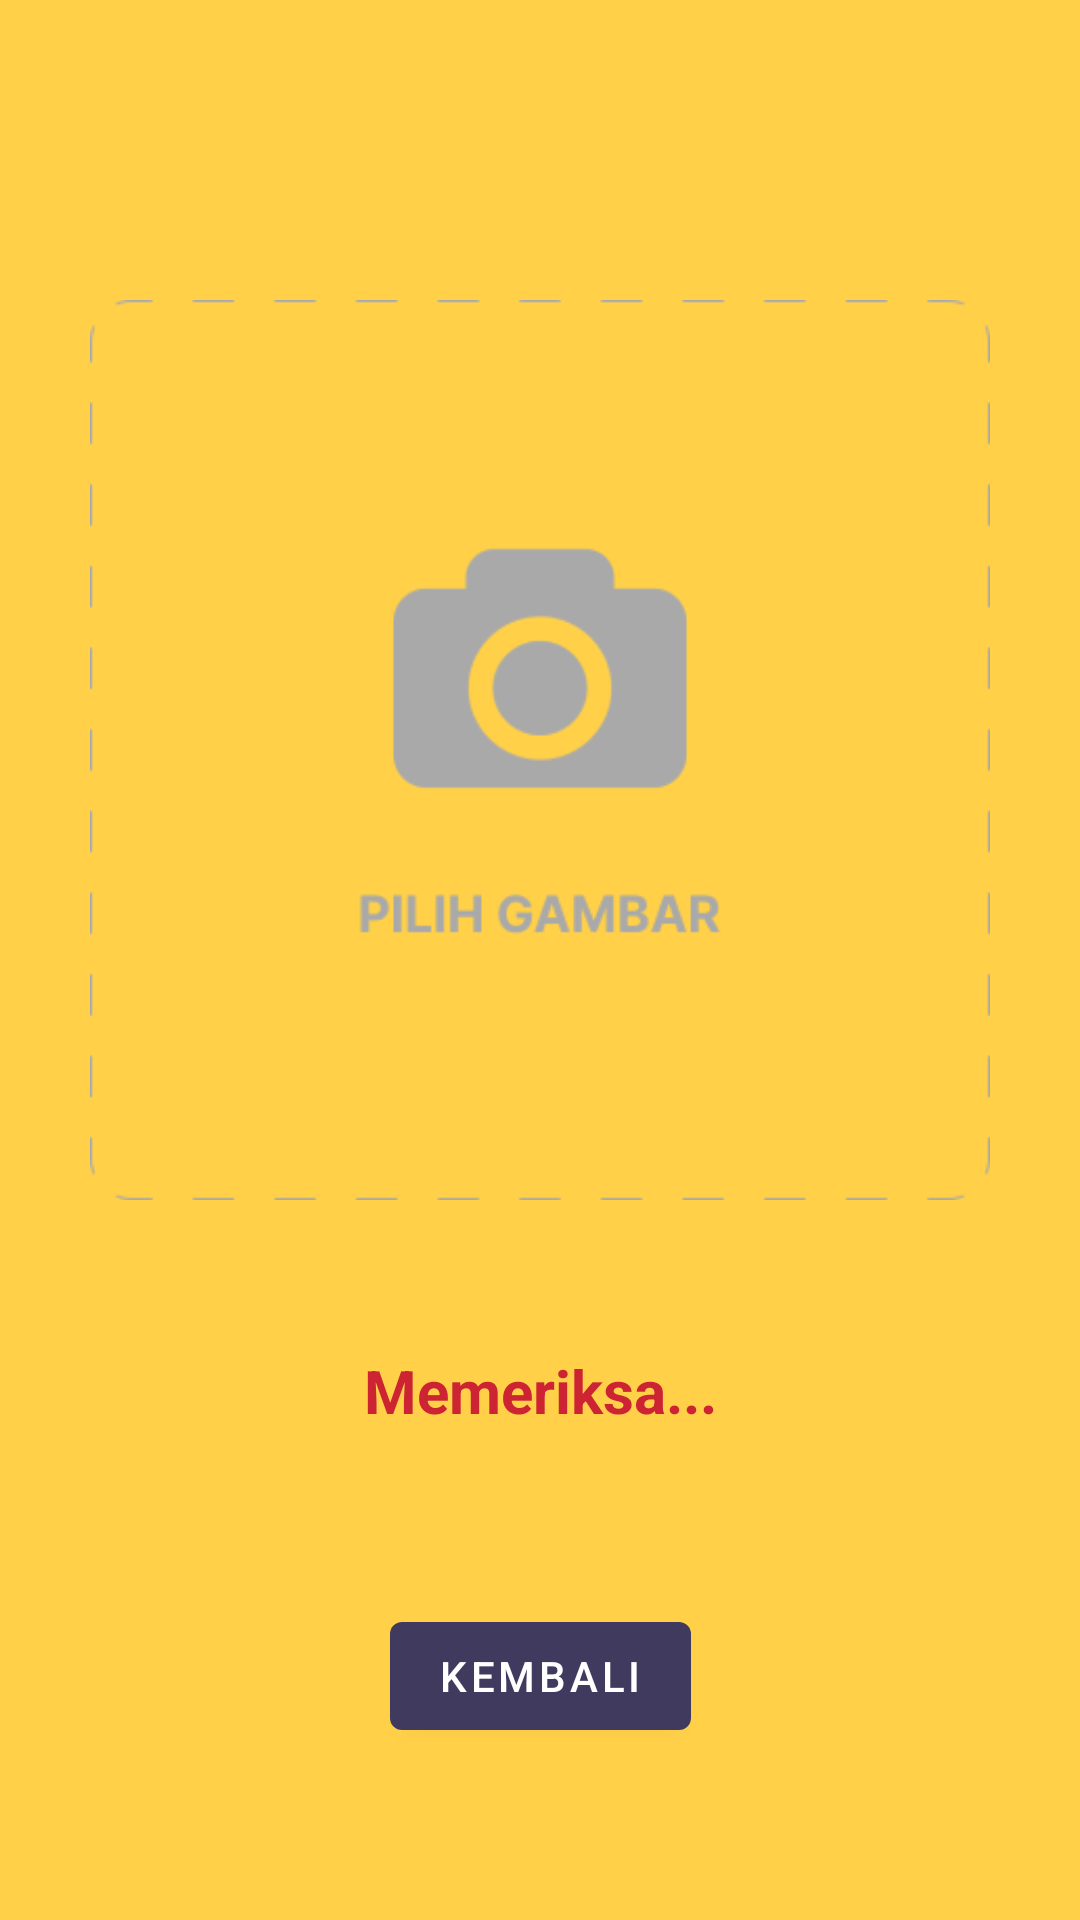

Write the Android layout XML for this screen, with the resource values it uses.
<!-- AndroidManifest.xml: application theme Theme.MeatQ -->
<!-- res/layout/fragment_result.xml -->
<?xml version="1.0" encoding="utf-8"?>
<androidx.constraintlayout.widget.ConstraintLayout xmlns:android="http://schemas.android.com/apk/res/android"
    xmlns:app="http://schemas.android.com/apk/res-auto"
    xmlns:tools="http://schemas.android.com/tools"
    android:id="@+id/frameLayout"
    android:layout_width="match_parent"
    android:layout_height="match_parent"
    android:background="@color/meat"
    tools:context=".ResultFragment" >

    <ImageView
        android:id="@+id/iv_photo"
        android:layout_width="300dp"
        android:layout_height="300dp"
        android:layout_marginTop="100dp"
        android:scaleType="fitXY"
        android:src="@drawable/ic_choose_img"
        app:layout_constraintEnd_toEndOf="parent"
        app:layout_constraintStart_toStartOf="parent"
        app:layout_constraintTop_toTopOf="parent" />

    <TextView
        android:id="@+id/tv_calculation"
        android:layout_width="wrap_content"
        android:layout_height="wrap_content"
        android:layout_marginTop="50dp"
        android:text="@string/calculation"
        android:textColor="@color/raw_meat"
        android:textSize="20sp"
        android:textStyle="bold"
        app:layout_constraintEnd_toEndOf="parent"
        app:layout_constraintStart_toStartOf="parent"
        app:layout_constraintTop_toBottomOf="@+id/iv_photo" />

    <com.google.android.material.button.MaterialButton
        android:id="@+id/btn_Back"
        android:layout_width="wrap_content"
        android:layout_height="wrap_content"
        android:text="@string/back"
        app:layout_constraintBottom_toBottomOf="parent"
        app:layout_constraintEnd_toEndOf="parent"
        app:layout_constraintStart_toStartOf="parent"
        app:layout_constraintTop_toBottomOf="@+id/tv_calculation" />


</androidx.constraintlayout.widget.ConstraintLayout>
<!-- resources referenced by this layout -->
<resources>
  <color name="meat">#FFD048</color>
  <color name="raw_meat">#CD2433</color>
  <!-- drawable ic_choose_img: png bitmap (drawable, 8281 bytes) -->
  <string name="back">Kembali</string>
  <string name="calculation">Memeriksa...</string>
  <style name="Theme.MeatQ" parent="Theme.MaterialComponents.DayNight.NoActionBar">
          
          <item name="colorPrimary">@color/raw_meat_2</item>
          <item name="colorPrimaryVariant">@color/meat</item>
          <item name="colorOnPrimary">@color/white</item>
          
          <item name="colorSecondary">@color/teal_200</item>
          <item name="colorSecondaryVariant">@color/teal_700</item>
          <item name="colorOnSecondary">@color/black</item>
          
          <item name="android:statusBarColor">?attr/colorPrimaryVariant</item>
          
      </style>
  <color name="raw_meat_2">#403A5E</color>
  <color name="white">#FFFFFFFF</color>
  <color name="teal_200">#FF03DAC5</color>
  <color name="teal_700">#FF018786</color>
  <color name="black">#FF000000</color>
</resources>
